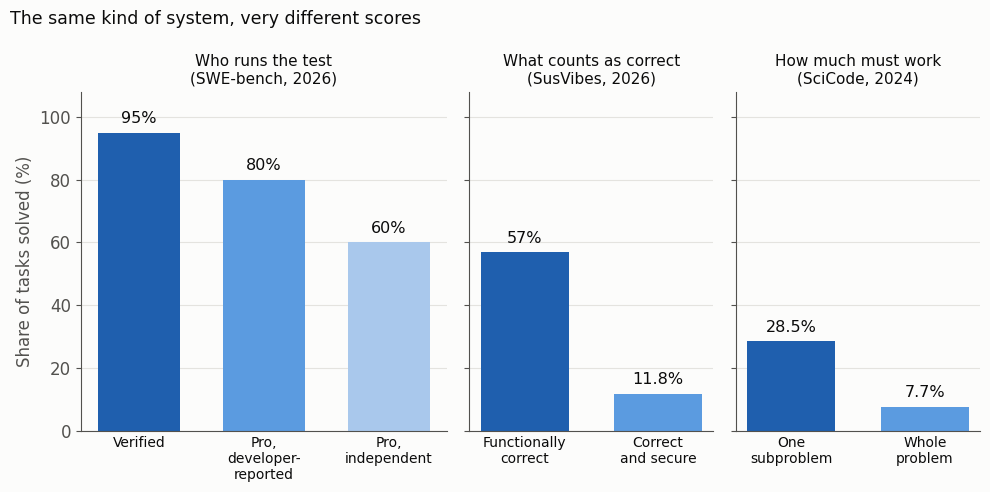

Python code for this plot:
# Figure for the blog post "Vibe coding, vibe writing, vibe working: what decides whether it works" (2026-10-21).
# The same kind of system scores very differently depending on who checks, what counts as correct and how much
# of the task must work. Numbers as reported in the cited sources; the three panels are NOT comparable:
#   SWE-bench (Michels et al. 2026, arXiv:2608.20446): best score on SWE-bench Verified 95%; best
#     developer-reported score on SWE-bench Pro about 80%; independent runs by the maintainer about 60% (59-61%).
#   SusVibes (Zhao et al. 2026, ICML): best configuration 57% functionally correct, 11.8% correct and secure.
#   SciCode (Tian et al. 2024, NeurIPS 2024 version, Table 2): best model, o1-preview, without background:
#     28.5% of subproblems, 7.7% of whole problems.
# Plotted by Daeha Kim. Run from the repository root: python scripts/blog/2026-10-21-vibe-correctness.py
import os, matplotlib
matplotlib.use("Agg")
import matplotlib.pyplot as plt

ink, ink2, grid, surf = "#0b0b0b", "#52514e", "#e4e3df", "#fcfcfb"
dark, mid, light = "#1f5fae", "#5b9be0", "#a9c8ec"
plt.rcParams.update({"font.family": "DejaVu Sans", "font.size": 12, "axes.edgecolor": ink2,
                     "xtick.color": ink, "ytick.color": ink2})

groups = [
    ("Who runs the test\n(SWE-bench, 2026)",
     [("Verified", 95.0), ("Pro,\ndeveloper-\nreported", 80.0), ("Pro,\nindependent", 60.0)]),
    ("What counts as correct\n(SusVibes, 2026)",
     [("Functionally\ncorrect", 57.0), ("Correct\nand secure", 11.8)]),
    ("How much must work\n(SciCode, 2024)",
     [("One\nsubproblem", 28.5), ("Whole\nproblem", 7.7)]),
]

fig, axes = plt.subplots(1, 3, figsize=(10, 5.0), sharey=True, facecolor=surf,
                         gridspec_kw={"width_ratios": [3, 2, 2]})
for ax, (title, bars) in zip(axes, groups):
    ax.set_facecolor(surf)
    labels = [b[0] for b in bars]
    vals = [b[1] for b in bars]
    x = range(len(vals))
    ax.bar(x, vals, 0.66, color=[dark, mid, light][:len(vals)])
    for xi, v in zip(x, vals):
        ax.text(xi, v + 2, f"{v:g}%", ha="center", va="bottom", fontsize=11.5, color=ink)
    ax.set_xticks(list(x)); ax.set_xticklabels(labels, fontsize=10)
    ax.set_title(title, fontsize=11, color=ink, loc="center")
    ax.set_ylim(0, 108)
    ax.grid(axis="y", color=grid, lw=0.8); ax.set_axisbelow(True)
    for sp in ("top", "right"): ax.spines[sp].set_visible(False)
    ax.tick_params(axis="x", length=0)
axes[0].set_ylabel("Share of tasks solved (%)", color=ink2)
fig.suptitle("The same kind of system, very different scores", x=0.012, ha="left", color=ink, fontsize=12.5)
fig.tight_layout()
os.makedirs("assets/img/blog", exist_ok=True)
fig.savefig("assets/img/blog/2026-10-21-vibe-correctness.png", dpi=170, facecolor=surf)
print("saved assets/img/blog/2026-10-21-vibe-correctness.png")
